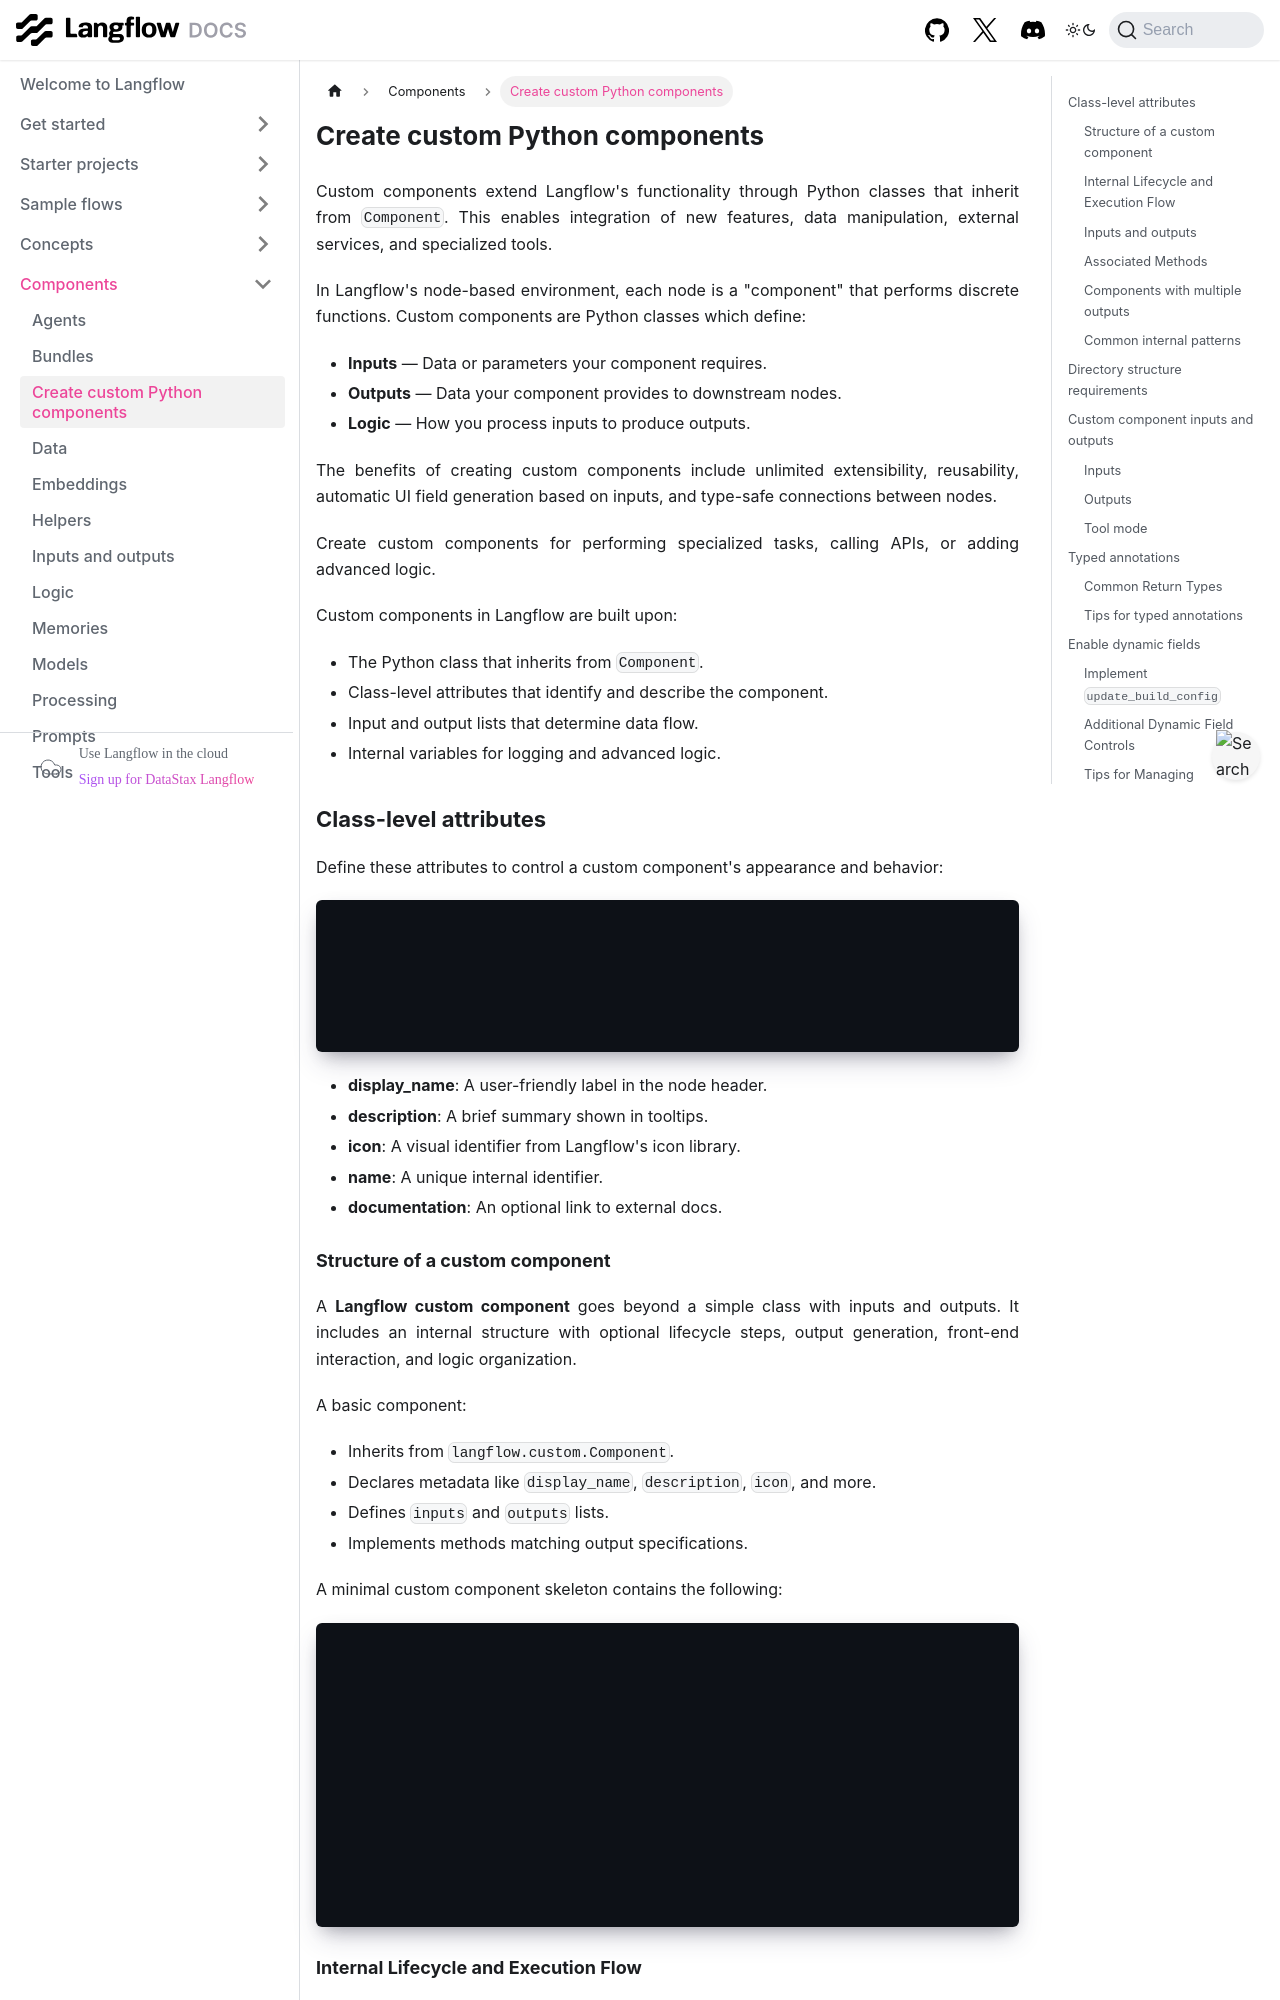

repository: vasceannie/langflow · page: components-custom-components.html · generator: docusaurus

---
title: Create custom Python components
slug: /components-custom-components
---

Custom components extend Langflow's functionality through Python classes that inherit from `Component`. This enables integration of new features, data manipulation, external services, and specialized tools.

In Langflow's node-based environment, each node is a "component" that performs discrete functions. Custom components are Python classes which define:

* **Inputs** — Data or parameters your component requires.
* **Outputs** — Data your component provides to downstream nodes.
* **Logic** — How you process inputs to produce outputs.

The benefits of creating custom components include unlimited extensibility, reusability, automatic UI field generation based on inputs, and type-safe connections between nodes.

Create custom components for performing specialized tasks, calling APIs, or adding advanced logic.

Custom components in Langflow are built upon:

* The Python class that inherits from `Component`.
* Class-level attributes that identify and describe the component.
* Input and output lists that determine data flow.
* Internal variables for logging and advanced logic.

## Class-level attributes

Define these attributes to control a custom component's appearance and behavior:

```python
class MyCsvReader(Component):
    display_name = "CSV Reader"      # Shown in node header
    description = "Reads CSV files"  # Tooltip text
    icon = "file-text"              # Visual identifier
    name = "CSVReader"              # Unique internal ID
    documentation = "http://docs.example.com/csv_reader"  # Optional
```

* **display_name**: A user-friendly label in the node header.
* **description**: A brief summary shown in tooltips.
* **icon**: A visual identifier from Langflow's icon library.
* **name**: A unique internal identifier.
* **documentation**: An optional link to external docs.

### Structure of a custom component

A **Langflow custom component** goes beyond a simple class with inputs and outputs. It includes an internal structure with optional lifecycle steps, output generation, front-end interaction, and logic organization.

A basic component:

* Inherits from `langflow.custom.Component`.
* Declares metadata like `display_name`, `description`, `icon`, and more.
* Defines `inputs` and `outputs` lists.
* Implements methods matching output specifications.

A minimal custom component skeleton contains the following:

```python
from langflow.custom import Component
from langflow.template import Output

class MyComponent(Component):
    display_name = "My Component"
    description = "A short summary."
    icon = "sparkles"
    name = "MyComponent"

    inputs = []
    outputs = []

    def some_output_method(self):
        return ...
```
